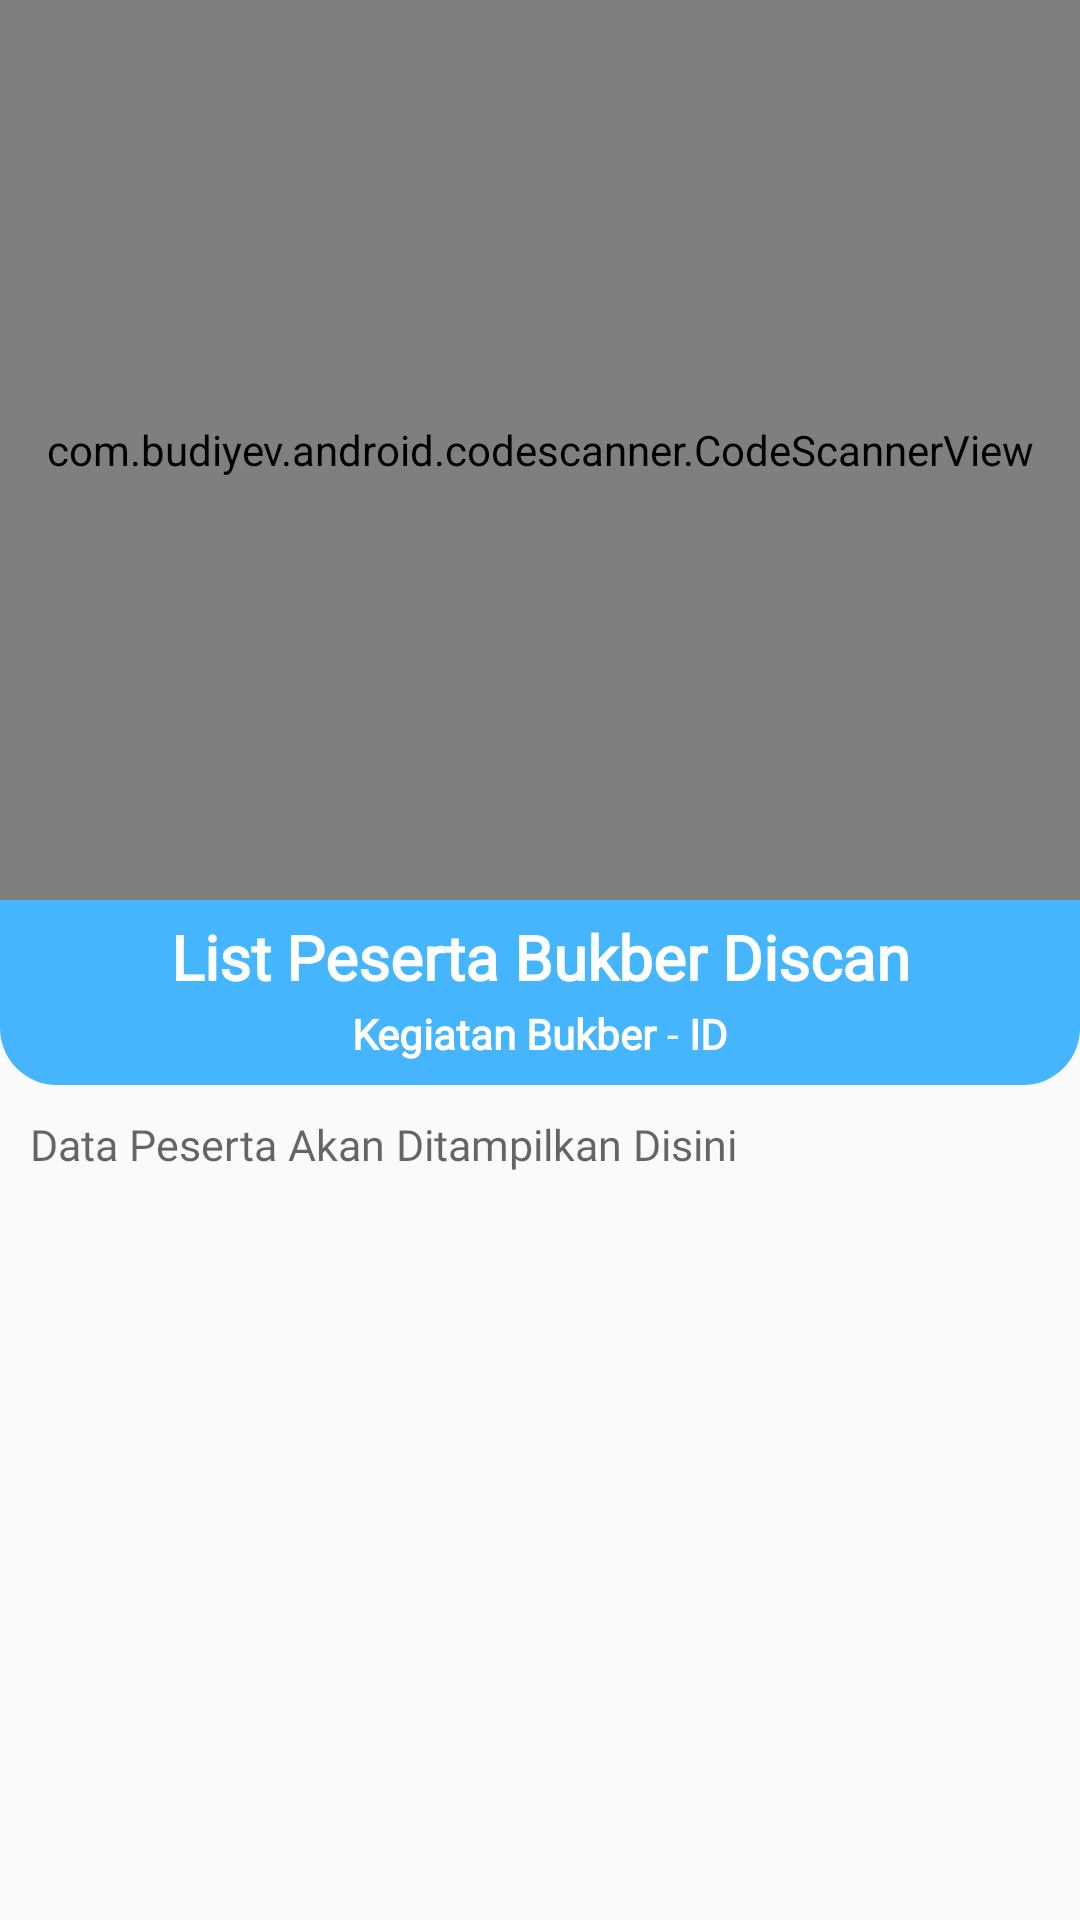

Write the Android layout XML for this screen, with the resource values it uses.
<!-- AndroidManifest.xml: application theme AppTheme -->
<!-- res/layout/activity_scan_qr.xml -->
<?xml version="1.0" encoding="utf-8"?>
<androidx.constraintlayout.widget.ConstraintLayout xmlns:android="http://schemas.android.com/apk/res/android"
    xmlns:app="http://schemas.android.com/apk/res-auto"
    xmlns:tools="http://schemas.android.com/tools"
    android:layout_width="match_parent"
    android:layout_height="match_parent"
    android:orientation="vertical"

    tools:context="com.senjapagi.BukberRanger.Main.Admin.ScanQR">

    <com.budiyev.android.codescanner.CodeScannerView
        android:id="@+id/scanner_view"
        android:layout_width="match_parent"
        android:layout_height="300dp"
        app:autoFocusButtonColor="@android:color/white"
        app:autoFocusButtonVisible="true"
        app:flashButtonColor="@android:color/white"
        app:flashButtonVisible="true"
        app:frameAspectRatioHeight="1"
        app:frameAspectRatioWidth="1"
        app:frameColor="@android:color/white"
        app:frameCornersRadius="0dp"
        app:frameCornersSize="50dp"
        app:frameSize="0.75"
        app:frameThickness="2dp"
        app:layout_constraintEnd_toEndOf="parent"
        app:layout_constraintStart_toStartOf="parent"
        app:layout_constraintTop_toTopOf="parent"
        app:maskColor="#77000000" />

    <LinearLayout
        android:id="@+id/btn_controller"
        android:layout_width="match_parent"
        android:layout_height="wrap_content"
        android:background="@drawable/bg_blue"
        android:orientation="vertical"
        app:layout_constraintTop_toBottomOf="@+id/scanner_view">

        <TextView
            android:layout_width="match_parent"
            android:layout_height="wrap_content"
            android:layout_alignParentBottom="true"
            android:layout_gravity="bottom"
            android:fontFamily="@font/montserrat_regular"
            android:gravity="center"
            android:textStyle="bold"
            android:padding="5dp"
            android:text="List Peserta Bukber Discan"
            android:textColor="#FFFFFF"
            android:textSize="10pt" />

        <LinearLayout
            android:layout_width="match_parent"
            android:layout_height="wrap_content"
            android:orientation="horizontal"
            android:gravity="center">
            <TextView
                android:id="@+id/nama_bukber"
                android:layout_width="wrap_content"
                android:layout_height="wrap_content"
                android:layout_gravity="center"
                android:layout_marginBottom="5dp"
                android:fontFamily="@font/montserrat_regular"
                android:text="Kegiatan Bukber"
                android:textStyle="bold"
                android:textColor="#FFFFFF" />
            <TextView
                android:layout_width="wrap_content"
                android:layout_height="wrap_content"
                android:layout_gravity="center"
                android:layout_marginBottom="5dp"
                android:fontFamily="@font/montserrat_regular"
                android:text=" - "
                android:textColor="#FFFFFF" />
            <TextView
                android:id="@+id/id_bukber"
                android:layout_width="wrap_content"
                android:layout_height="wrap_content"
                android:layout_gravity="center"
                android:layout_marginBottom="5dp"
                android:fontFamily="@font/montserrat_regular"
                android:text="ID"
                android:textStyle="bold"
                android:textColor="#FFFFFF" />
        </LinearLayout>

        <Button
            android:visibility="gone"
            android:id="@+id/tesQR"
            android:layout_width="match_parent"
            android:layout_height="wrap_content"
            android:text="Test Pura2 QR"
            />
    </LinearLayout>

    <LinearLayout
        android:layout_width="match_parent"
        android:layout_height="0dp"
        android:padding="10dp"
        app:layout_constraintBottom_toBottomOf="parent"
        app:layout_constraintTop_toBottomOf="@+id/btn_controller">

        <ScrollView
            android:layout_width="match_parent"
            android:layout_height="match_parent"
            >
            <LinearLayout
                android:layout_width="match_parent"
                android:layout_height="match_parent"
                >
                <TextView
                    android:id="@+id/scan_result_name"
                    android:layout_width="match_parent"
                    android:layout_height="wrap_content"
                    android:layout_gravity="top"
                    android:textColor="#000000"
                    android:fontFamily="@font/montserrat_regular"
                    android:hint="Data Peserta Akan Ditampilkan Disini"
                    android:textSize="7pt"
                    tools:layout_editor_absoluteX="0dp" />

            </LinearLayout>

        </ScrollView>

    </LinearLayout>




</androidx.constraintlayout.widget.ConstraintLayout>
<!-- resources referenced by this layout -->
<resources>
  <!-- drawable bg_blue (drawable) -->
  <?xml version="1.0" encoding="utf-8"?>
  <shape xmlns:android="http://schemas.android.com/apk/res/android">
  
      <solid android:color="@color/colorPrimary"/>
          <corners
              android:bottomRightRadius="19dp"
              android:bottomLeftRadius="19dp"/>
  </shape>
  <style name="AppTheme" parent="Theme.AppCompat.Light.NoActionBar">
          
          <item name="colorPrimary">@color/colorPrimary</item>
          <item name="colorPrimaryDark">@color/colorPrimaryDark</item>
          <item name="colorAccent">@color/colorAccent</item>
          <item name="android:spinnerItemStyle">@style/mySpinnerItemStyle</item>
  
  
  
      </style>
  <color name="colorPrimary">#45B6FE</color>//Action bar
  <color name="colorPrimaryDark">#000000</color>//statusBar
  <color name="colorAccent">#45B6FE</color>
  <style name="mySpinnerItemStyle" parent="@android:style/Widget.Holo.DropDownItem.Spinner">
          <item name="android:textColor">@android:color/black</item>
          <item name="android:background">@color/float_transparent</item>
          <item name="android:fontFamily">@font/montserrat_regular</item>
      </style>
</resources>
